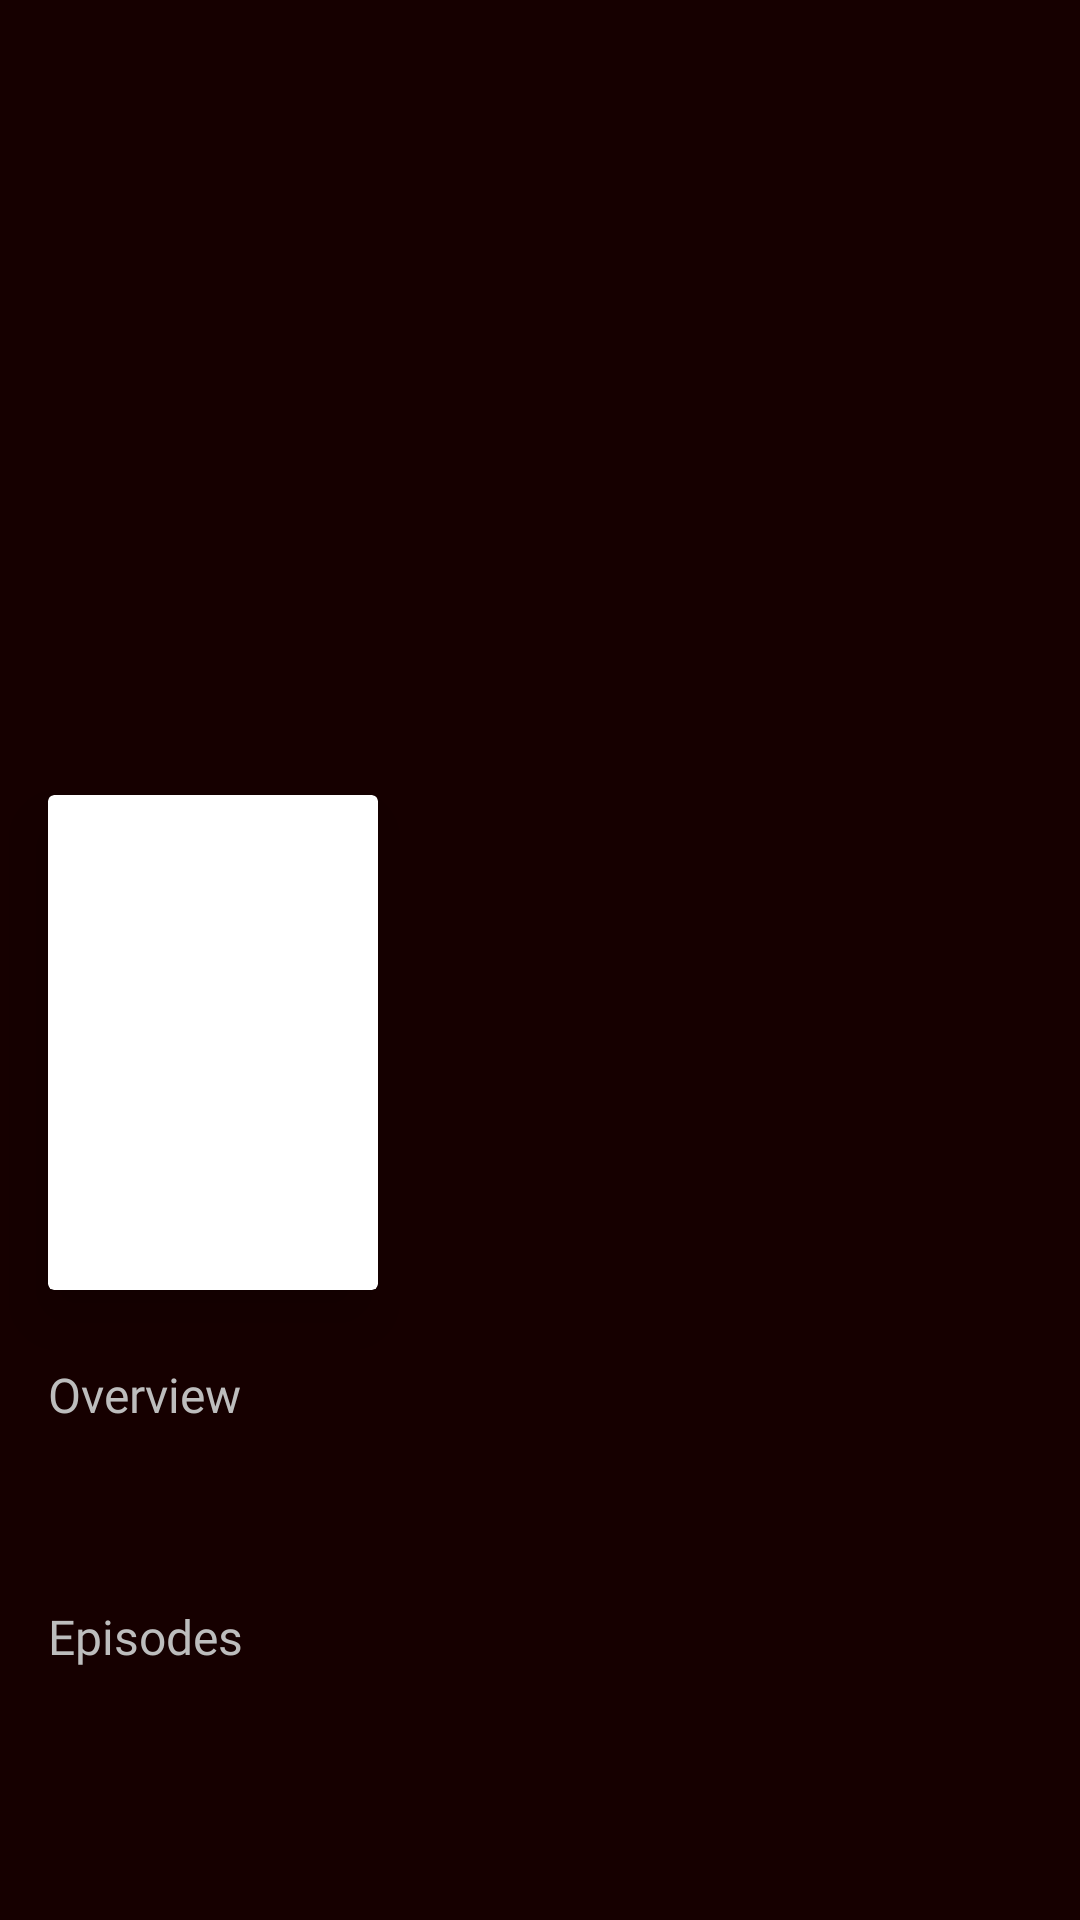

The Android layout XML behind this screen, and the referenced resources:
<!-- AndroidManifest.xml: application theme AppTheme -->
<!-- res/layout/season_details_fragment.xml -->
<?xml version="1.0" encoding="utf-8"?>
<layout
    xmlns:android="http://schemas.android.com/apk/res/android"
    xmlns:app="http://schemas.android.com/apk/res-auto"
    xmlns:tools="http://schemas.android.com/tools"
    tools:context="com.czech.muvies.fragments.SeasonDetailsFragment">

    <data>
        <variable
            name="seasonDetailsViewModel"
            type="com.czech.muvies.viewModels.SeasonDetailsViewModel" />
    </data>

    <ScrollView
        android:layout_width="match_parent"
        android:layout_height="match_parent"
        android:background="@color/colorBackground">

        <androidx.constraintlayout.widget.ConstraintLayout
            android:layout_width="match_parent"
            android:layout_height="wrap_content">

            <ImageView
                android:id="@+id/back_drop"
                android:layout_width="0dp"
                android:layout_height="320dp"
                android:scaleType="fitXY"
                app:layout_constraintEnd_toEndOf="parent"
                app:layout_constraintStart_toStartOf="parent"
                app:layout_constraintTop_toTopOf="parent" />

            <androidx.cardview.widget.CardView
                android:id="@+id/cardView4"
                android:layout_width="110dp"
                android:layout_height="165dp"
                android:layout_marginStart="16dp"
                android:layout_marginTop="265dp"
                app:cardElevation="12dp"
                app:layout_constraintStart_toStartOf="parent"
                app:layout_constraintTop_toTopOf="parent">

                <androidx.constraintlayout.widget.ConstraintLayout
                    android:layout_width="match_parent"
                    android:layout_height="match_parent">

                    <ImageView
                        android:id="@+id/poster"
                        android:layout_width="match_parent"
                        android:layout_height="match_parent"
                        android:scaleType="fitXY"
                        app:layout_constraintBottom_toBottomOf="parent"
                        app:layout_constraintEnd_toEndOf="parent"
                        app:layout_constraintStart_toStartOf="parent"
                        app:layout_constraintTop_toTopOf="parent" />

                </androidx.constraintlayout.widget.ConstraintLayout>

            </androidx.cardview.widget.CardView>

            <TextView
                android:id="@+id/title"
                android:layout_width="wrap_content"
                android:layout_height="wrap_content"
                android:layout_marginStart="24dp"
                android:layout_marginBottom="4dp"
                android:fontFamily="sans-serif"
                android:textColor="@color/colorAccentDark"
                android:textSize="18sp"
                app:layout_constraintBottom_toTopOf="@id/season_number"
                app:layout_constraintStart_toEndOf="@+id/cardView4" />

            <TextView
                android:id="@+id/season_number"
                android:layout_width="wrap_content"
                android:layout_height="wrap_content"
                android:layout_marginBottom="4dp"
                android:fontFamily="@font/convergence"
                android:textColor="@color/colorAccentLight"
                android:textSize="18sp"
                android:textStyle="bold"
                app:layout_constraintBottom_toTopOf="@id/episode_number"
                app:layout_constraintStart_toStartOf="@+id/title" />

            <TextView
                android:id="@+id/release_year"
                android:layout_width="wrap_content"
                android:layout_height="wrap_content"
                android:layout_marginStart="4dp"
                android:fontFamily="@font/capriola"
                android:text=""
                android:textColor="@color/colorAccentLight"
                android:textSize="16sp"
                app:layout_constraintBottom_toBottomOf="@id/season_number"
                app:layout_constraintStart_toEndOf="@+id/season_number"
                app:layout_constraintTop_toTopOf="@id/season_number" />

            <TextView
                android:id="@+id/episode_number"
                android:layout_width="wrap_content"
                android:layout_height="wrap_content"
                android:layout_marginBottom="8dp"
                android:fontFamily="sans-serif"
                android:textColor="@color/colorAccentDark"
                android:textSize="18sp"
                app:layout_constraintBottom_toBottomOf="@+id/cardView4"
                app:layout_constraintStart_toStartOf="@+id/season_number" />

            <FrameLayout
                android:id="@+id/details"
                android:layout_width="0dp"
                android:layout_height="wrap_content"
                android:layout_marginTop="16dp"
                app:layout_constraintEnd_toEndOf="parent"
                app:layout_constraintStart_toStartOf="parent"
                app:layout_constraintTop_toBottomOf="@+id/cardView4">

                <androidx.constraintlayout.widget.ConstraintLayout
                    android:layout_width="match_parent"
                    android:layout_height="match_parent">

                    <FrameLayout
                        android:id="@+id/overview_layout"
                        android:layout_width="0dp"
                        android:layout_height="wrap_content"
                        app:layout_constraintEnd_toEndOf="parent"
                        app:layout_constraintStart_toStartOf="parent"
                        app:layout_constraintTop_toTopOf="parent">

                        <androidx.constraintlayout.widget.ConstraintLayout
                            android:layout_width="match_parent"
                            android:layout_height="match_parent">

                            <TextView
                                android:id="@+id/textView4"
                                android:layout_width="wrap_content"
                                android:layout_height="wrap_content"
                                android:layout_marginStart="16dp"
                                android:layout_marginTop="8dp"
                                android:fontFamily="@font/autour_one"
                                android:text="Overview"
                                android:textColor="@color/colorAccentLight"
                                android:textSize="16sp"
                                app:layout_constraintStart_toStartOf="parent"
                                app:layout_constraintTop_toTopOf="parent" />

                            <TextView
                                android:id="@+id/overview"
                                android:layout_width="0dp"
                                android:layout_height="wrap_content"
                                android:layout_marginTop="16dp"
                                android:layout_marginEnd="16dp"
                                android:layout_marginBottom="16dp"
                                android:fontFamily="sans-serif"
                                android:textColor="@color/colorAccentLight"
                                android:textSize="14sp"
                                android:ellipsize="end"
                                android:maxLines="3"
                                app:layout_constraintEnd_toEndOf="parent"
                                app:layout_constraintStart_toStartOf="@+id/textView4"
                                app:layout_constraintTop_toBottomOf="@+id/textView4" />

                        </androidx.constraintlayout.widget.ConstraintLayout>
                    </FrameLayout>

                    <TextView
                        android:id="@+id/textView5"
                        android:layout_width="wrap_content"
                        android:layout_height="wrap_content"
                        android:layout_marginStart="16dp"
                        android:layout_marginTop="24dp"
                        android:fontFamily="@font/autour_one"
                        android:text="Episodes"
                        android:textColor="@color/colorAccentLight"
                        android:textSize="16sp"
                        app:layout_constraintStart_toStartOf="parent"
                        app:layout_constraintTop_toBottomOf="@+id/overview_layout" />

                    <androidx.viewpager2.widget.ViewPager2
                        android:id="@+id/episodes_list"
                        android:layout_width="match_parent"
                        android:layout_height="wrap_content"
                        android:layout_marginTop="16dp"
                        android:layout_marginBottom="16dp"
                        app:layout_constraintBottom_toBottomOf="parent"
                        app:layout_constraintEnd_toEndOf="parent"
                        app:layout_constraintStart_toStartOf="parent"
                        app:layout_constraintTop_toBottomOf="@+id/textView5" />

                </androidx.constraintlayout.widget.ConstraintLayout>

            </FrameLayout>

        </androidx.constraintlayout.widget.ConstraintLayout>

    </ScrollView>

</layout>
<!-- resources referenced by this layout -->
<resources>
  <color name="colorAccentDark">#825F5C</color>
  <color name="colorAccentLight">#BDBDBD</color>
  <color name="colorBackground">#160000</color>
  <style name="AppTheme" parent="Theme.AppCompat.DayNight.DarkActionBar">
          
          <item name="colorPrimary">@color/colorBackground</item>
          <item name="colorPrimaryDark">@color/colorPrimaryDark</item>
          <item name="colorAccent">@color/colorAccentDark</item>
      </style>
  <color name="colorPrimaryDark">#190405</color>
</resources>
